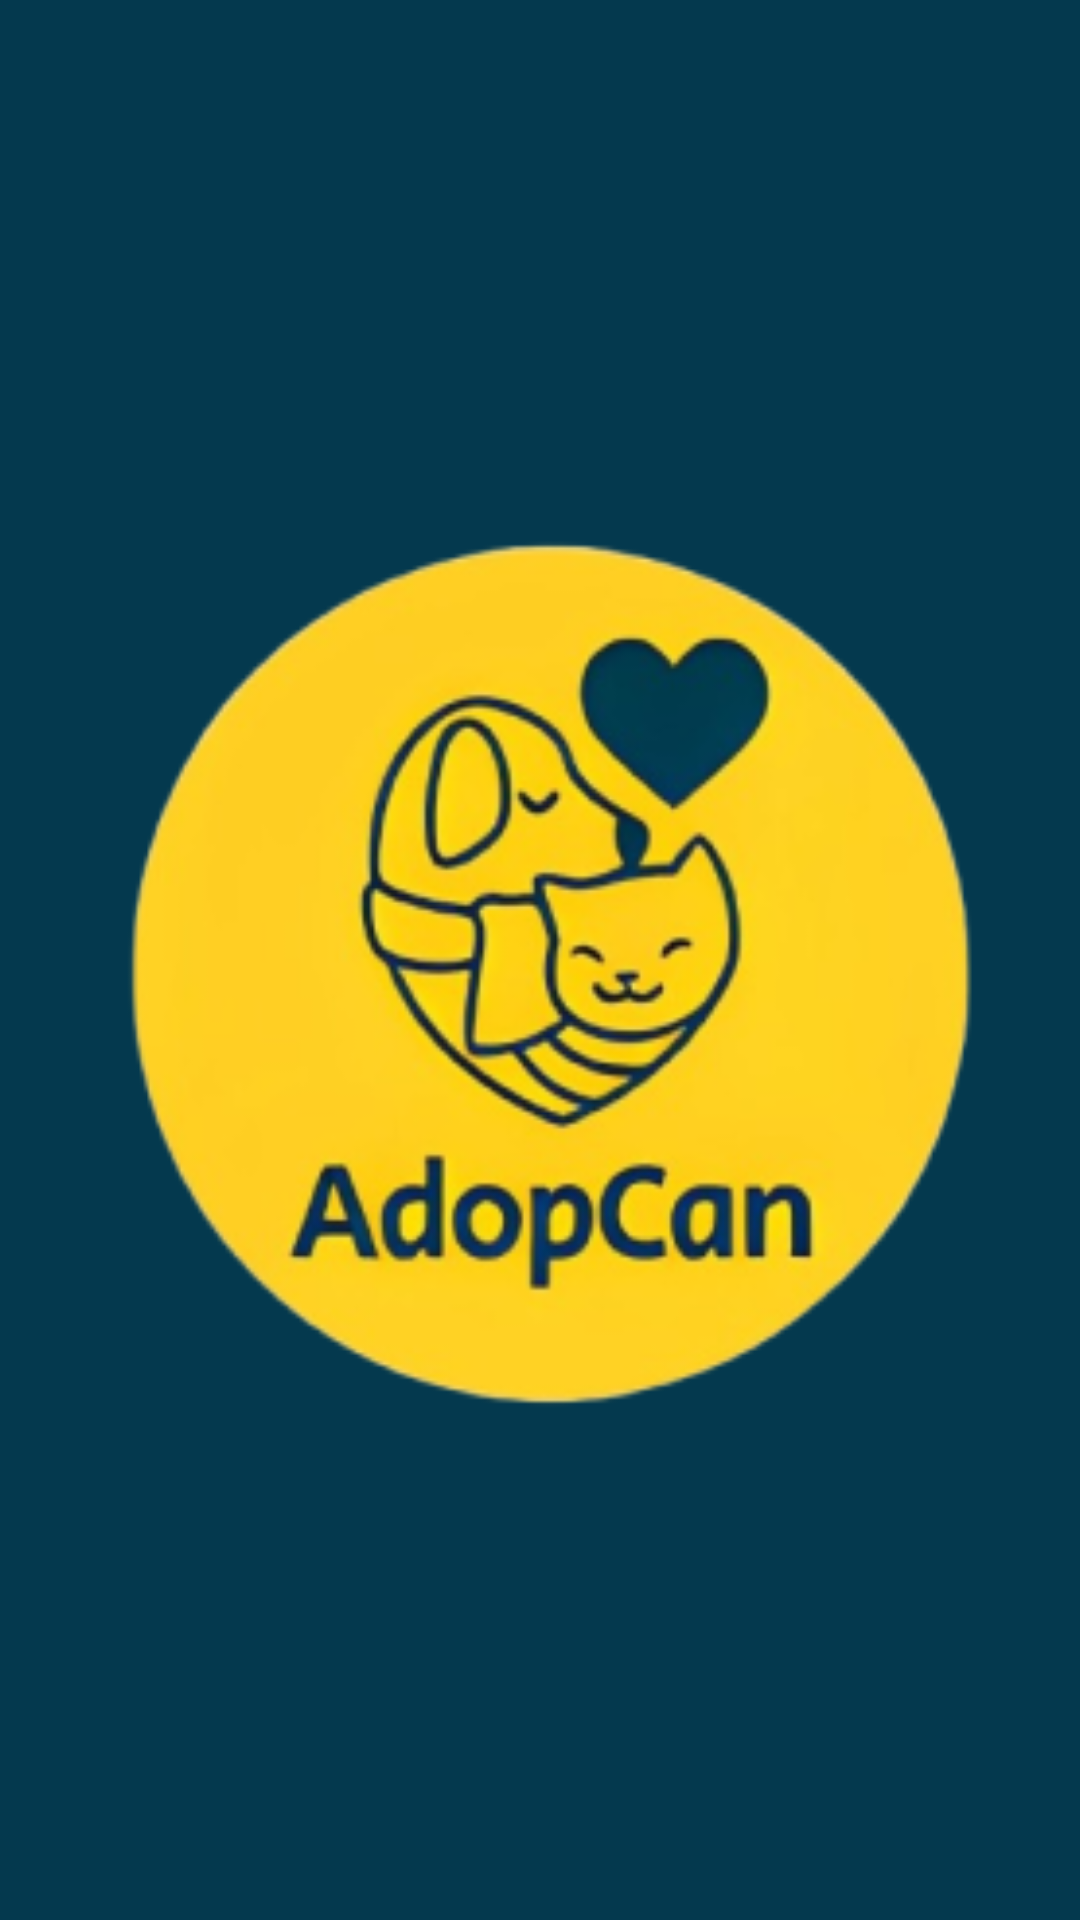

Produce the Android XML layout that renders to this screen, including the resource entries it uses.
<!-- AndroidManifest.xml: application theme Theme.AdopcanApp -->
<!-- res/layout/activity_pantallainicio.xml -->
<?xml version="1.0" encoding="utf-8"?>
<androidx.constraintlayout.widget.ConstraintLayout
    xmlns:android="http://schemas.android.com/apk/res/android"
    xmlns:app="http://schemas.android.com/apk/res-auto"
    xmlns:tools="http://schemas.android.com/tools"
    android:layout_width="match_parent"
    android:layout_height="match_parent"
    tools:context=".Pantallainicio">

    <androidx.appcompat.widget.LinearLayoutCompat
        android:layout_width="match_parent"
        android:layout_height="match_parent"
        android:background="@color/azulito"
        android:orientation="vertical"
        android:gravity="center">


        <ImageView
            android:layout_width="300dp"
            android:layout_height="300dp"
            android:background="@drawable/logoinicio"
            android:foregroundGravity="center"/>


    </androidx.appcompat.widget.LinearLayoutCompat>


</androidx.constraintlayout.widget.ConstraintLayout>
<!-- resources referenced by this layout -->
<resources>
  <color name="azulito">#04394E</color>
  <!-- drawable logoinicio: png bitmap (drawable, 58970 bytes) -->
</resources>
